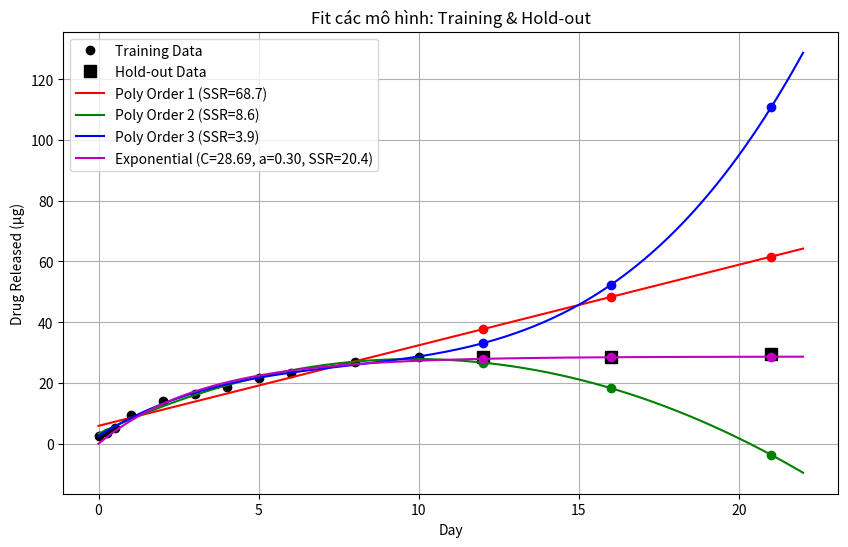
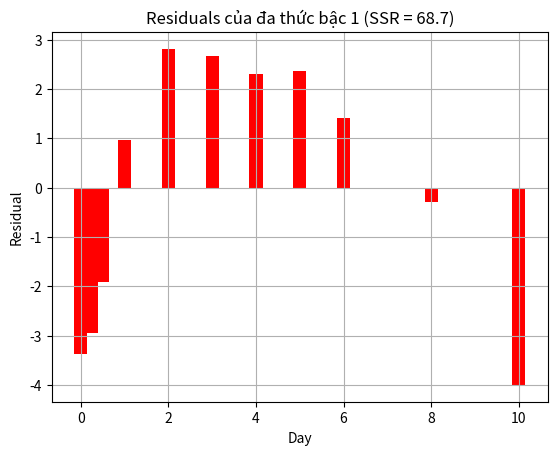
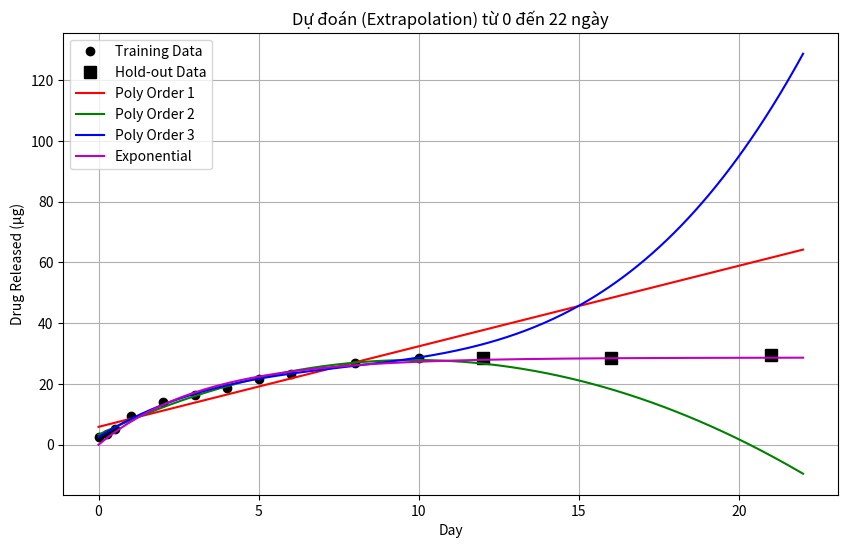

Here is the Python script that generated these plots, in order:
import numpy as np
import matplotlib.pyplot as plt
from scipy.optimize import minimize

# -------------------------------
# 1. Dữ liệu
# -------------------------------
# Dữ liệu huấn luyện (0 đến 10 ngày)
days_train = np.array([0, 0.25, 0.5, 1, 2, 3, 4, 5, 6, 8, 10])
drug_train  = np.array([2.5, 3.6, 5.3, 9.5, 14.0, 16.5, 18.8, 21.5, 23.2, 26.8, 28.4])
# Dữ liệu hold-out (ngoài phạm vi huấn luyện: 12, 16, 21 ngày)
days_holdout = np.array([12, 16, 21])
drug_holdout  = np.array([28.4, 28.5, 29.5])

# -------------------------------
# 2. Hàm fit đa thức (polyfit/polyval)
# -------------------------------
def fit_poly_model(order, x, y):
    coeffs = np.polyfit(x, y, order)
    y_pred = np.polyval(coeffs, x)
    residuals = y - y_pred
    ssr = np.sum(residuals**2)
    return coeffs, y_pred, residuals, ssr

# Fit cho đa thức bậc 1, 2, 3
models = {}
orders = [1, 2, 3]
print("==== Fit đa thức ====")
for order in orders:
    coeffs, y_pred, residuals, ssr = fit_poly_model(order, days_train, drug_train)
    pred_holdout = np.polyval(coeffs, days_holdout)
    models[f'poly{order}'] = {
        'order': order,
        'coeffs': coeffs,
        'ssr': ssr,
        'pred_holdout': pred_holdout,
        'pred_train': y_pred
    }
    print(f"Đa thức bậc {order}:")
    print("  Hệ số:", coeffs)
    print("  SSR =", ssr)
    print("  Dự đoán hold-out:", pred_holdout)
    print()

# -------------------------------
# 3. Fit mô hình hàm mũ: Y(t) = C*(1 - exp(-a*t))
# -------------------------------
def exp_model(t, params):
    C, a = params
    return C * (1 - np.exp(-a * t))

def exp_ssr(params, t, y):
    return np.sum((y - exp_model(t, params))**2)

# Ước lượng ban đầu: C = 10, a = 2
initial_guess = [10, 2]
result = minimize(exp_ssr, initial_guess, args=(days_train, drug_train))
exp_params = result.x
ssr_exp = exp_ssr(exp_params, days_train, drug_train)
pred_holdout_exp = exp_model(days_holdout, exp_params)
models['exp'] = {
    'params': exp_params,
    'ssr': ssr_exp,
    'pred_holdout': pred_holdout_exp,
    'pred_train': exp_model(days_train, exp_params)
}
print("==== Mô hình hàm mũ ====")
print("Tham số (C, a):", exp_params)
print("SSR =", ssr_exp)
print("Dự đoán hold-out:", pred_holdout_exp)
print()

# -------------------------------
# 4. Vẽ đồ thị cho dữ liệu huấn luyện và hold-out (dự đoán ngoài)
# -------------------------------
# Tạo một mảng các giá trị x dày đặc cho vẽ đường mô hình (0 đến 22 ngày)
x_dense = np.linspace(0, 22, 300)

plt.figure(figsize=(10, 6))
plt.plot(days_train, drug_train, 'ko', label="Training Data")
plt.plot(days_holdout, drug_holdout, 'ks', markersize=8, label="Hold-out Data")

colors = {'poly1': 'r', 'poly2': 'g', 'poly3': 'b', 'exp': 'm'}
for key, model in models.items():
    if key.startswith('poly'):
        coeffs = model['coeffs']
        y_dense = np.polyval(coeffs, x_dense)
        order = model['order']
        plt.plot(x_dense, y_dense, color=colors[key],
                 label=f"Poly Order {order} (SSR={model['ssr']:.1f})")
        # Vẽ dự đoán hold-out
        plt.plot(days_holdout, np.polyval(coeffs, days_holdout), 'o', color=colors[key])
    else:  # exponential model
        y_dense = exp_model(x_dense, exp_params)
        plt.plot(x_dense, y_dense, color=colors['exp'],
                 label=f"Exponential (C={exp_params[0]:.2f}, a={exp_params[1]:.2f}, SSR={ssr_exp:.1f})")
        plt.plot(days_holdout, pred_holdout_exp, 'o', color=colors['exp'])

plt.xlabel("Day")
plt.ylabel("Drug Released (µg)")
plt.title("Fit các mô hình: Training & Hold-out")
plt.legend()
plt.grid(True)
plt.show()

# -------------------------------
# 5. Vẽ biểu đồ residuals cho đa thức bậc 1 (ví dụ)
# -------------------------------
coeffs1, y_pred1, residuals1, ssr1 = fit_poly_model(1, days_train, drug_train)
plt.figure()
plt.bar(days_train, residuals1, width=0.3, color='r')
plt.xlabel("Day")
plt.ylabel("Residual")
plt.title(f"Residuals của đa thức bậc 1 (SSR = {ssr1:.1f})")
plt.grid(True)
plt.show()

# -------------------------------
# 6. In kết quả SSR và tham số của các mô hình
# -------------------------------
print("==== Kết quả SSR & tham số (Training Data) ====")
for key, model in models.items():
    if key.startswith('poly'):
        print(f"Đa thức bậc {model['order']}:")
        print("  Hệ số:", model['coeffs'])
        print("  SSR =", model['ssr'])
        print("  Dự đoán hold-out:", model['pred_holdout'])
    else:
        print("Mô hình hàm mũ:")
        print("  Tham số (C, a):", model['params'])
        print("  SSR =", model['ssr'])
        print("  Dự đoán hold-out:", model['pred_holdout'])
    print()

# -------------------------------
# 7. Phân tích theo Occam's Razor (In ra nhận xét)
# -------------------------------
print("==== Occam's Razor Analysis ====")
print(" - Nếu ta ưu tiên số lượng tham số ít (đơn giản) và ý nghĩa vật lý, mô hình hàm mũ (2 tham số) là lựa chọn tốt.")
print(" - Nếu chỉ xét về độ khớp dữ liệu trên training (SSR thấp nhất), đa thức bậc 3 có thể cho kết quả tốt nhất,")
print("   nhưng có nguy cơ overfit và cho dự đoán ngoài phạm vi không ổn định.")
print("=> Do đó, nếu ta xem trọng khả năng dự đoán ổn định ngoài dữ liệu huấn luyện, mô hình hàm mũ là lựa chọn hợp lý.")
print()

# -------------------------------
# 8. Dự đoán ngoài phạm vi huấn luyện (10 đến 21 ngày)
# -------------------------------
# Tạo mảng thời gian từ 0 đến 22 (để bao gồm cả extrapolation)
x_full = np.linspace(0, 22, 300)

plt.figure(figsize=(10, 6))
plt.plot(days_train, drug_train, 'ko', label="Training Data")
plt.plot(days_holdout, drug_holdout, 'ks', markersize=8, label="Hold-out Data")
for key, model in models.items():
    if key.startswith('poly'):
        y_full = np.polyval(model['coeffs'], x_full)
        plt.plot(x_full, y_full, color=colors[key],
                 label=f"Poly Order {model['order']}")
    else:
        y_full = exp_model(x_full, exp_params)
        plt.plot(x_full, y_full, color=colors['exp'],
                 label="Exponential")
plt.xlabel("Day")
plt.ylabel("Drug Released (µg)")
plt.title("Dự đoán (Extrapolation) từ 0 đến 22 ngày")
plt.legend()
plt.grid(True)
plt.show()

print("==== Phân tích Dự đoán ngoài (Part 8) ====")
print(" - Khi dùng các mô hình để dự đoán từ 10 đến 21 ngày, các đa thức (đặc biệt bậc 1 và 2) thường cho dự đoán không ổn định.")
print(" - Đa thức bậc 3 có thể cho SSR tốt trên training nhưng extrapolation lại dao động hoặc không hợp lý.")
print(" - Mô hình hàm mũ, với đặc tính bão hòa, cho dự đoán ổn định và hợp lý trong khoảng 10-21 ngày.")
print("=> Vậy, dựa trên khả năng dự đoán ngoài (extrapolation), mô hình hàm mũ là lựa chọn tốt nhất.")
